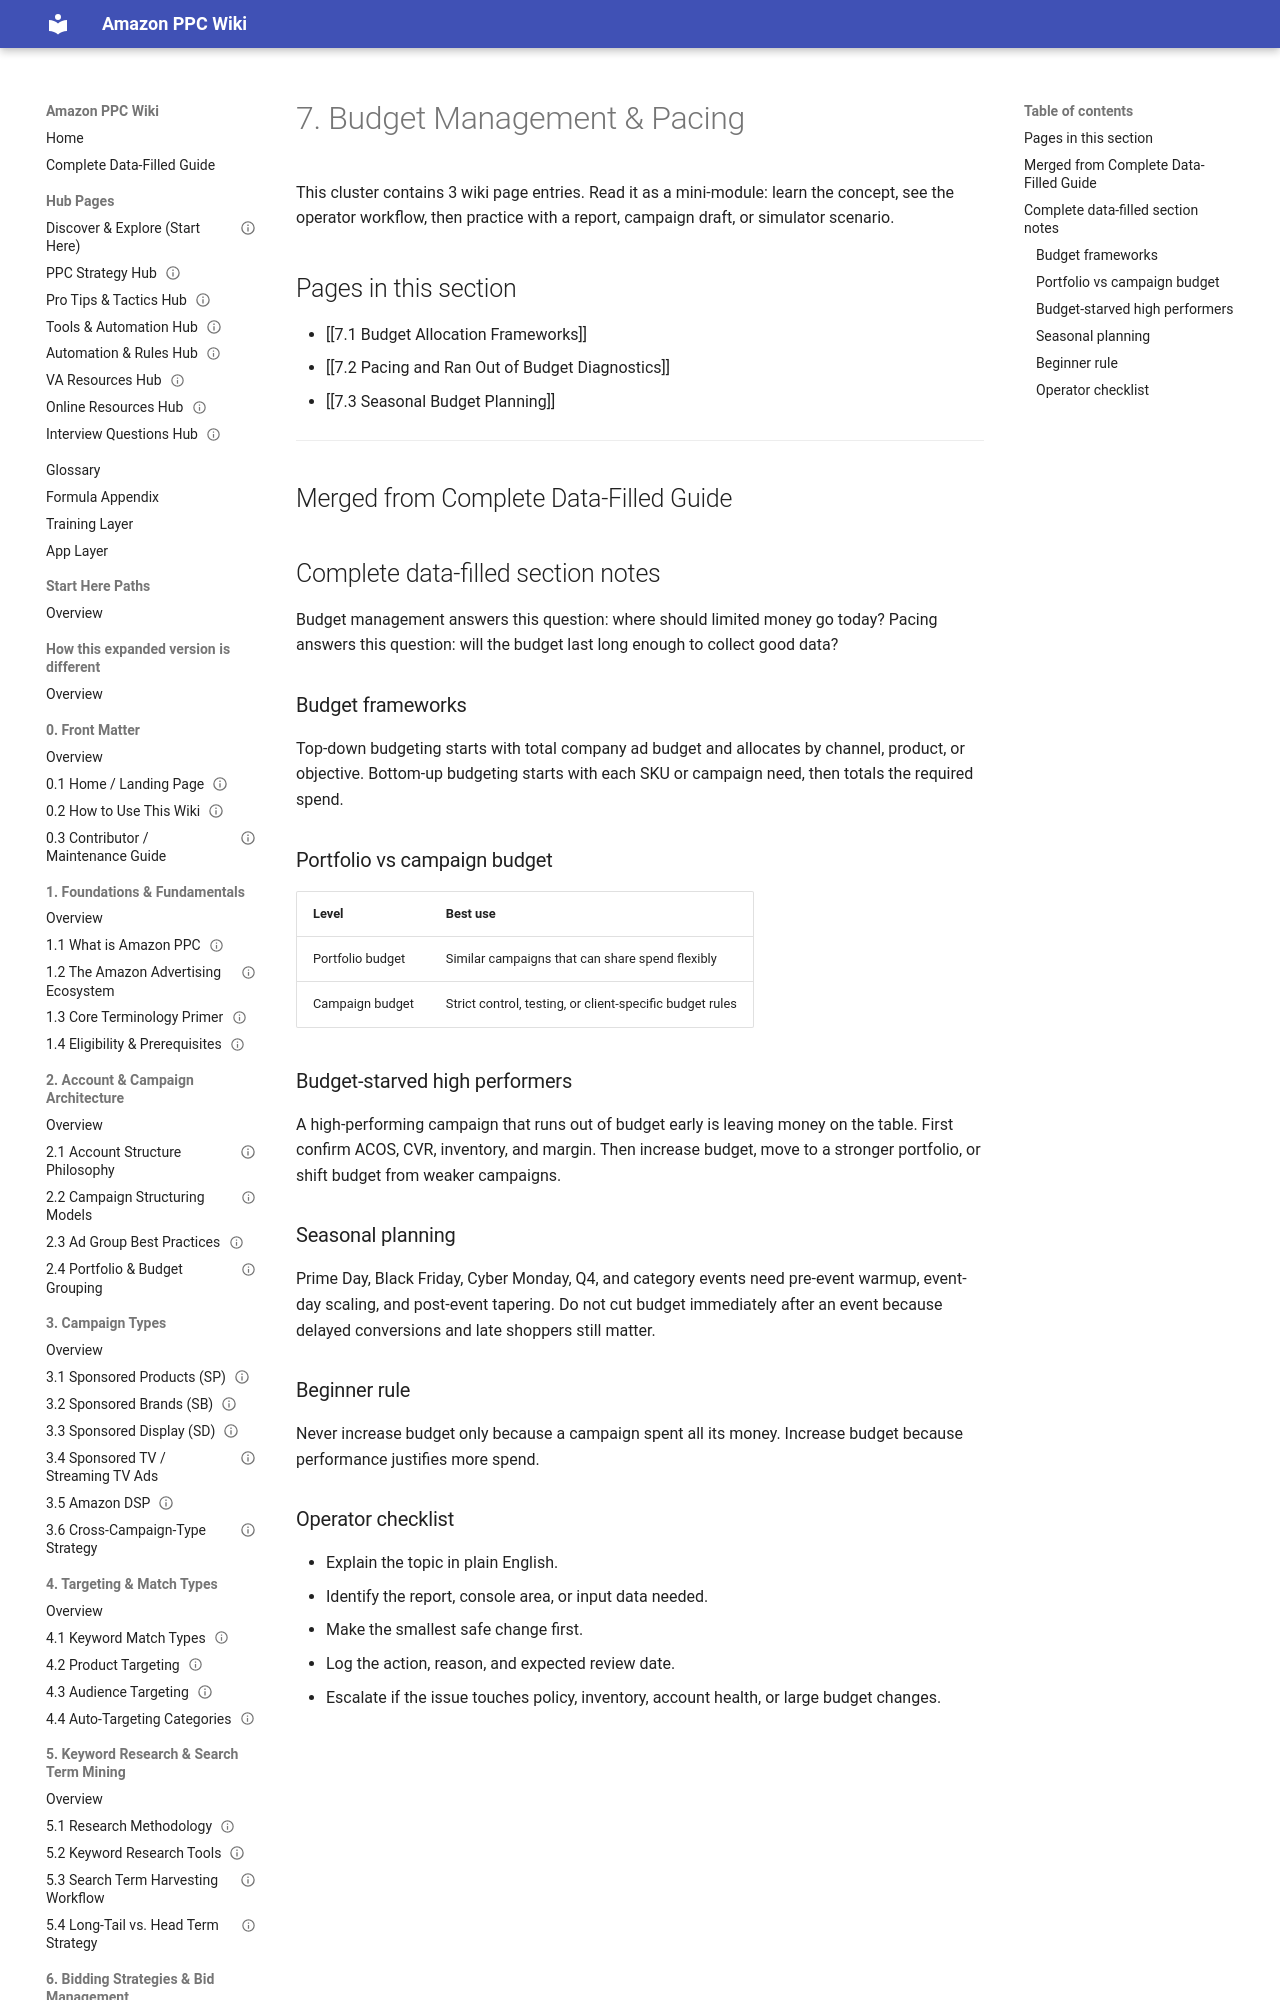

repository: projectamazonph/Amazon-Wiki · page: sections/07-7-budget-management-and-pacing/index.html · generator: mkdocs

---
title: "7. Budget Management & Pacing"
page_type: section_overview
section_id: "7"
source_doc: "Amazon_PPC_Wiki_Fresh_Graduate_Guide_EXPANDED.docx"
last_verified_against_live_console: null
owner: "PPC Training Team"
review_cycle: "Quarterly"
---
# 7. Budget Management & Pacing

This cluster contains 3 wiki page entries. Read it as a mini-module: learn the concept, see the operator workflow, then practice with a report, campaign draft, or simulator scenario.
